15-way image classification set "Color Recogition" from GitHub (sha-2701/FictusNumberPlate-Detector); label vocabulary: beige, black, blue, brown, gold, green, grey, orange, pink, purple, red, silver, tan, white, yellow.

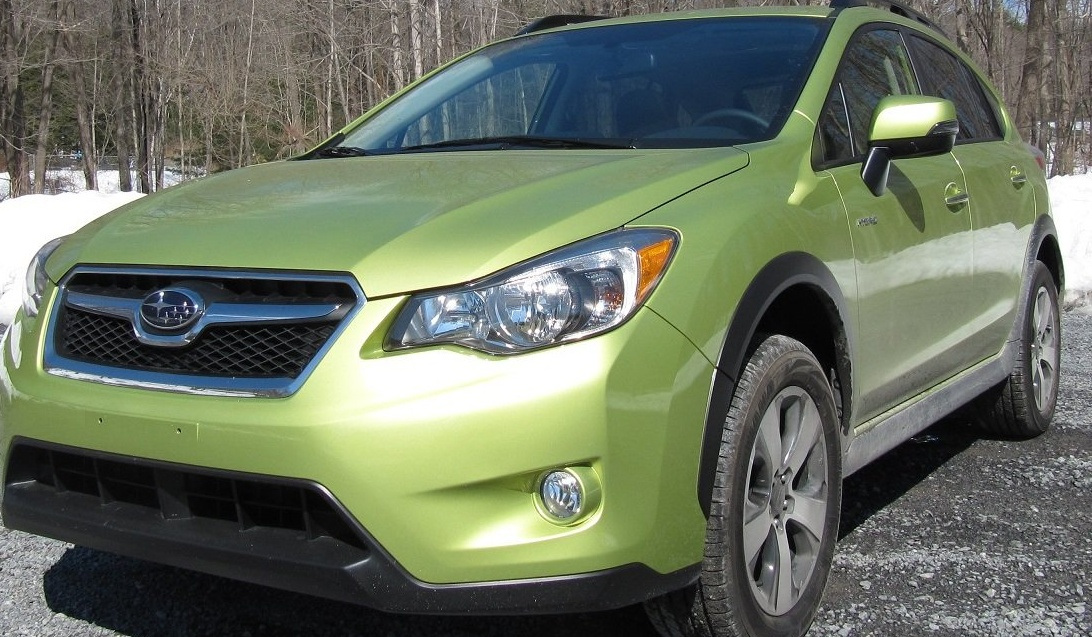
Label: green

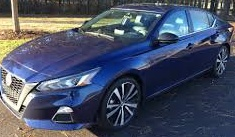
Label: blue

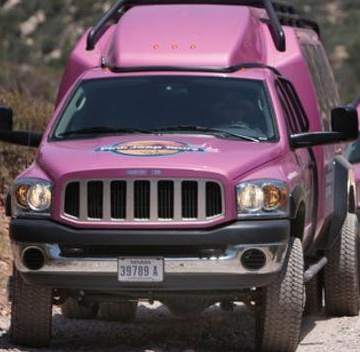
Label: pink

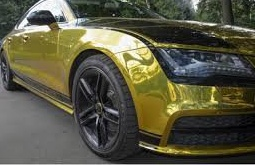
Label: gold

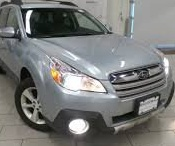
Label: silver

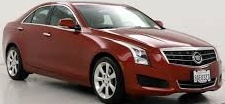
Label: red
